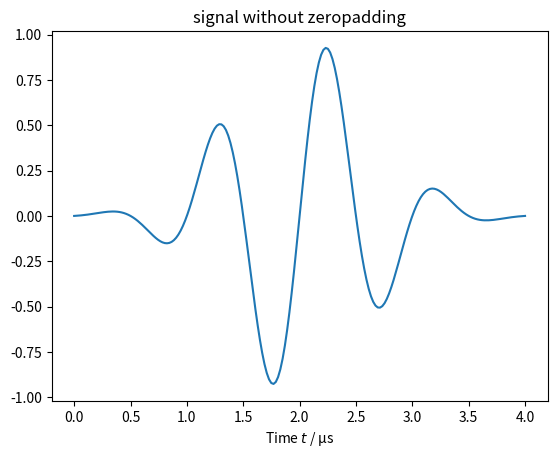
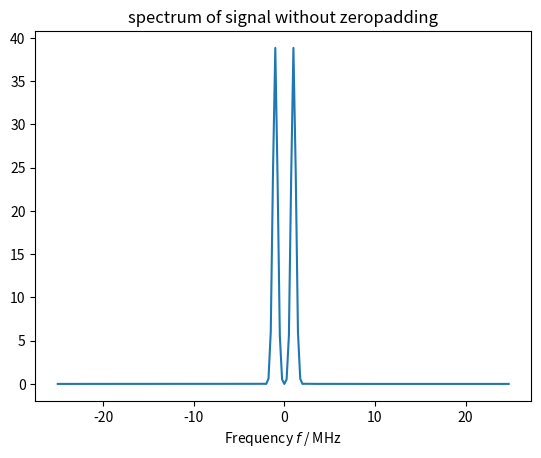
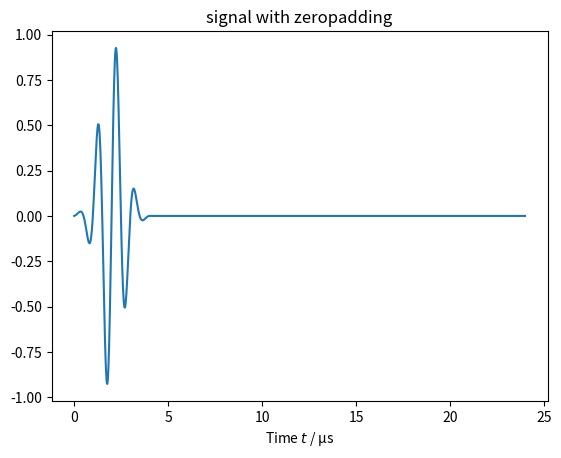
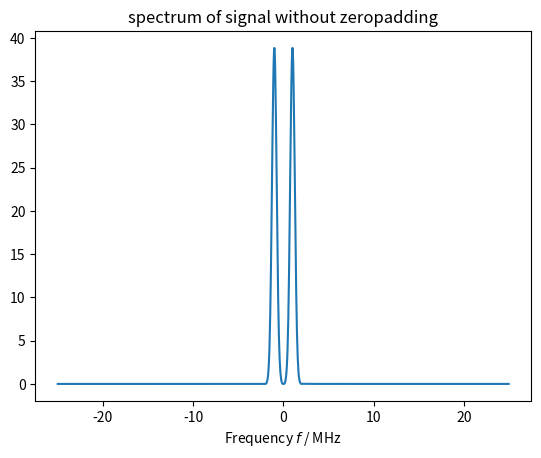
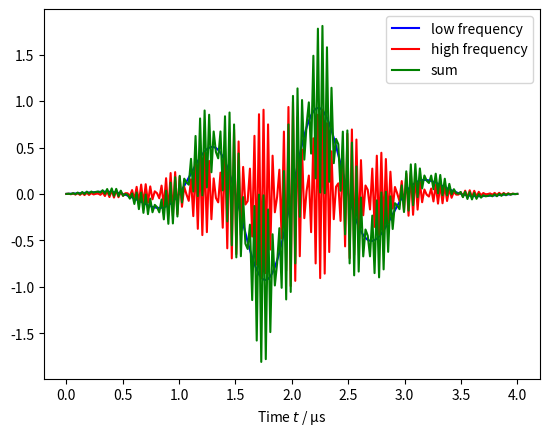
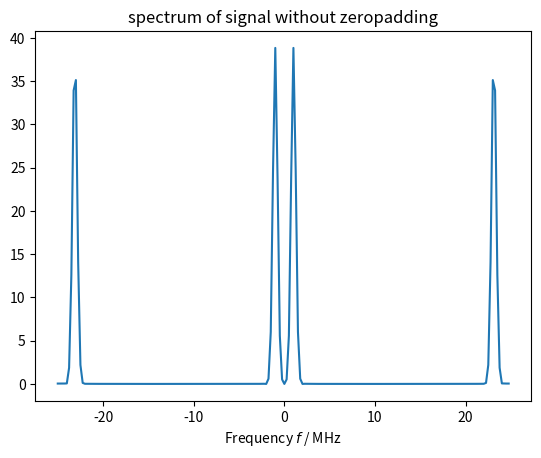
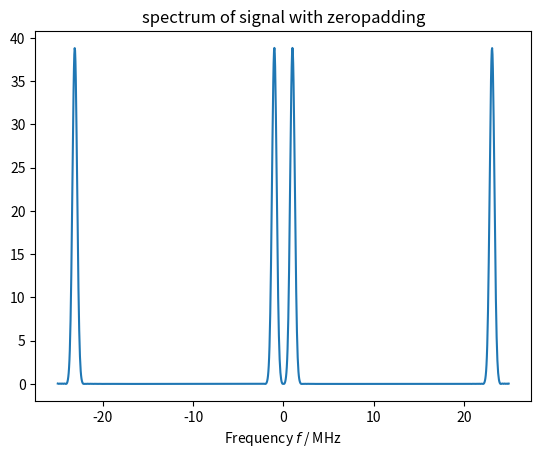

These charts were generated, in order, by the following Python code:
from scipy import signal
import numpy as np
import matplotlib.pyplot as plt
plt.close("all")

# PART 1
sampl_freq = 50e6       # sampling frequency

# gaussian modulated sine
f_center = 1e6          # center frequency
bandwidth = 0.6         # relative bandwidth
n = 200                 # number of samples
t = np.linspace(0, n/sampl_freq, n)   # time

# without zeropadding
_, y = signal.gausspulse(t-t[-1]/2, fc=f_center, bw=bandwidth, retquad=True)

plt.figure()
plt.plot(t*1e6, y)
plt.xlabel('Time $t$ / µs')
plt.title('signal without zeropadding')

# fouriertransform
delta_f = sampl_freq/n
f = np.linspace(-sampl_freq/2, sampl_freq/2-delta_f, np.size(y))

plt.figure()
plt.plot(f/1e6, abs(np.fft.fftshift(np.fft.fft(y))))
plt.xlabel('Frequency $f$ / MHz')
plt.title('spectrum of signal without zeropadding')

# with zeropadding
number_zeros = 1000         # number of zeros padded
y_padded = np.concatenate((y, np.zeros(number_zeros)))      # padded signal
t_padded = np.linspace(0, np.size(y_padded)-1, np.size(y_padded))/sampl_freq

plt.figure()
plt.plot(t_padded*1e6, y_padded)
plt.xlabel('Time $t$ / µs')
plt.title('signal with zeropadding')

# fouriertransform
delta_f_padded = sampl_freq/np.size(y_padded)
f_padded = np.linspace(-sampl_freq/2, sampl_freq/2-delta_f_padded, np.size(y_padded))

plt.figure()
plt.plot(f_padded/1e6, abs(np.fft.fftshift(np.fft.fft(y_padded))))
plt.xlabel('Frequency $f$ / MHz')
plt.title('spectrum of signal without zeropadding')

# PART 2
# add higher frequencies
c = 23                  # shift of center frequency
_, y_high_freq = signal.gausspulse(t-t[-1]/2, fc=f_center*c, bw=bandwidth/c, retquad=True)

# add low and high frequency part
y_add = y+y_high_freq
plt.figure()
plt.plot(t*1e6, y, 'b', label='low frequency')
plt.plot(t*1e6, y_high_freq, 'r', label='high frequency')
plt.plot(t*1e6, y_add, 'g', label='sum')
plt.xlabel('Time $t$ / µs')
plt.legend()

plt.figure()
plt.plot(f/1e6, abs(np.fft.fftshift(np.fft.fft(y_add))))
plt.xlabel('Frequency $f$ / MHz')
plt.title('spectrum of signal without zeropadding')

# padded signal
y_add_padded = np.concatenate((y_add, np.zeros(number_zeros)))

plt.figure()
plt.plot(f_padded/1e6, abs(np.fft.fftshift(np.fft.fft(y_add_padded))))
plt.xlabel('Frequency $f$ / MHz')
plt.title('spectrum of signal with zeropadding')

plt.show()
